Labelled photos from "footwear", an image-classification folder in akbar909/sarmad. The possible labels are: fake, genuine.

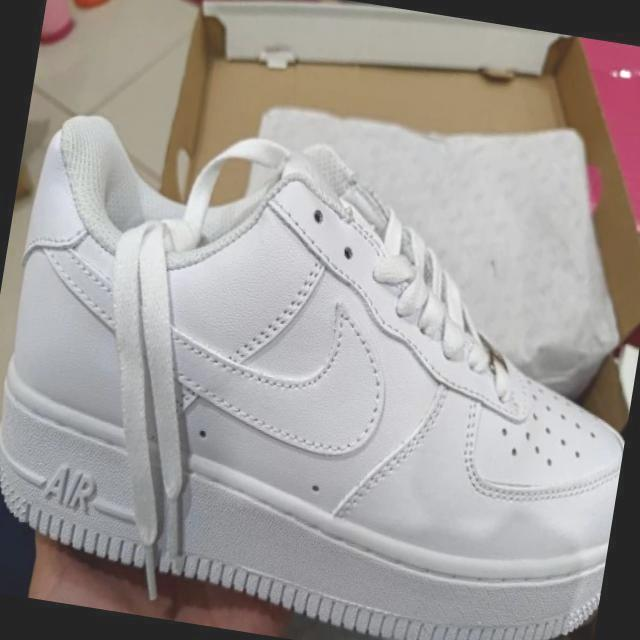
Label: genuine

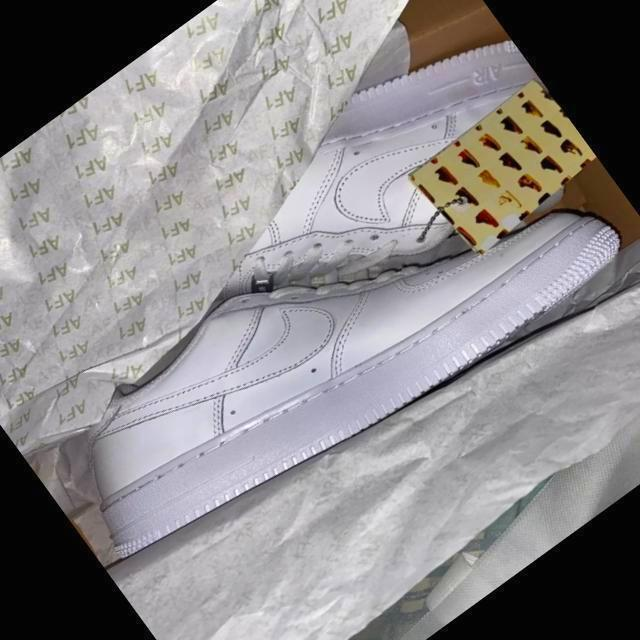
Label: fake

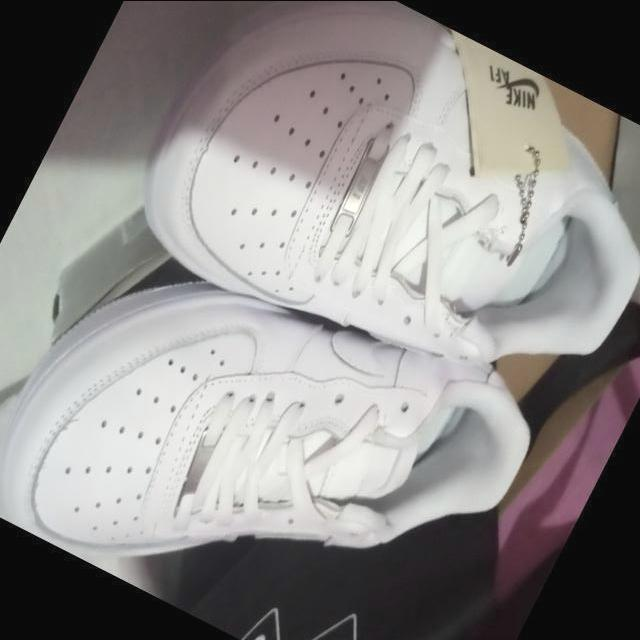
Label: fake

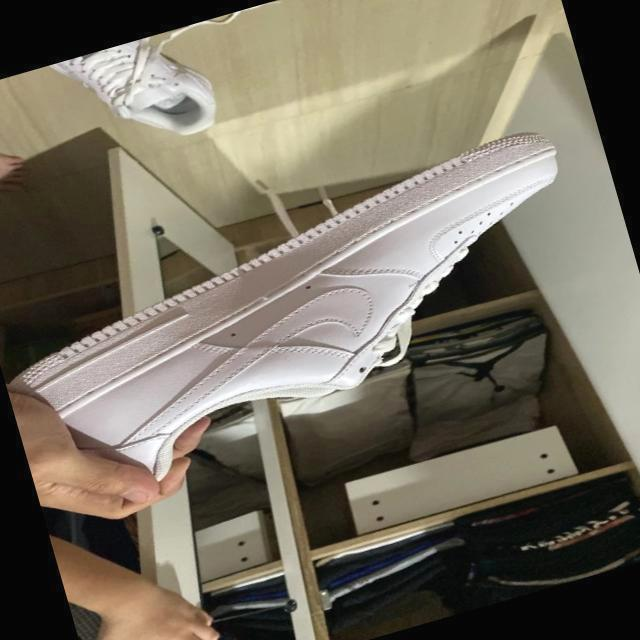
Label: genuine

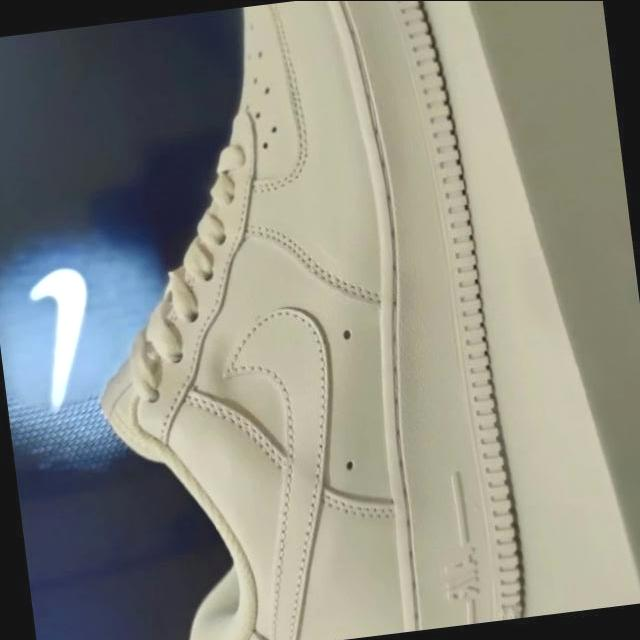
Label: genuine

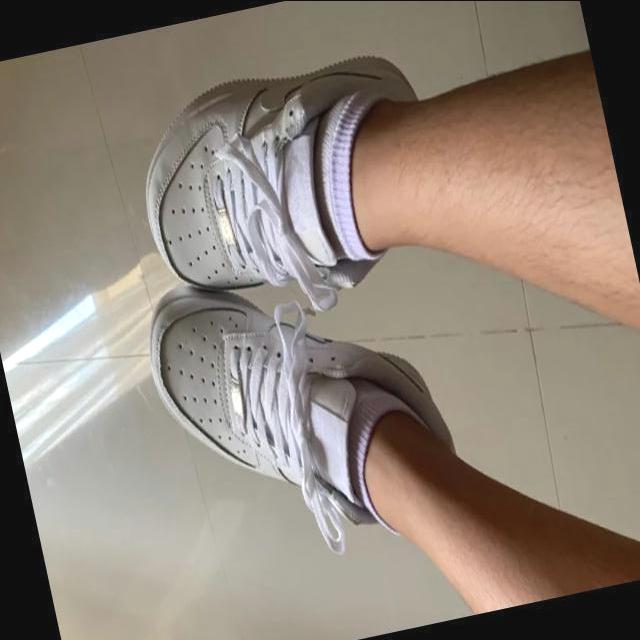
Label: fake
